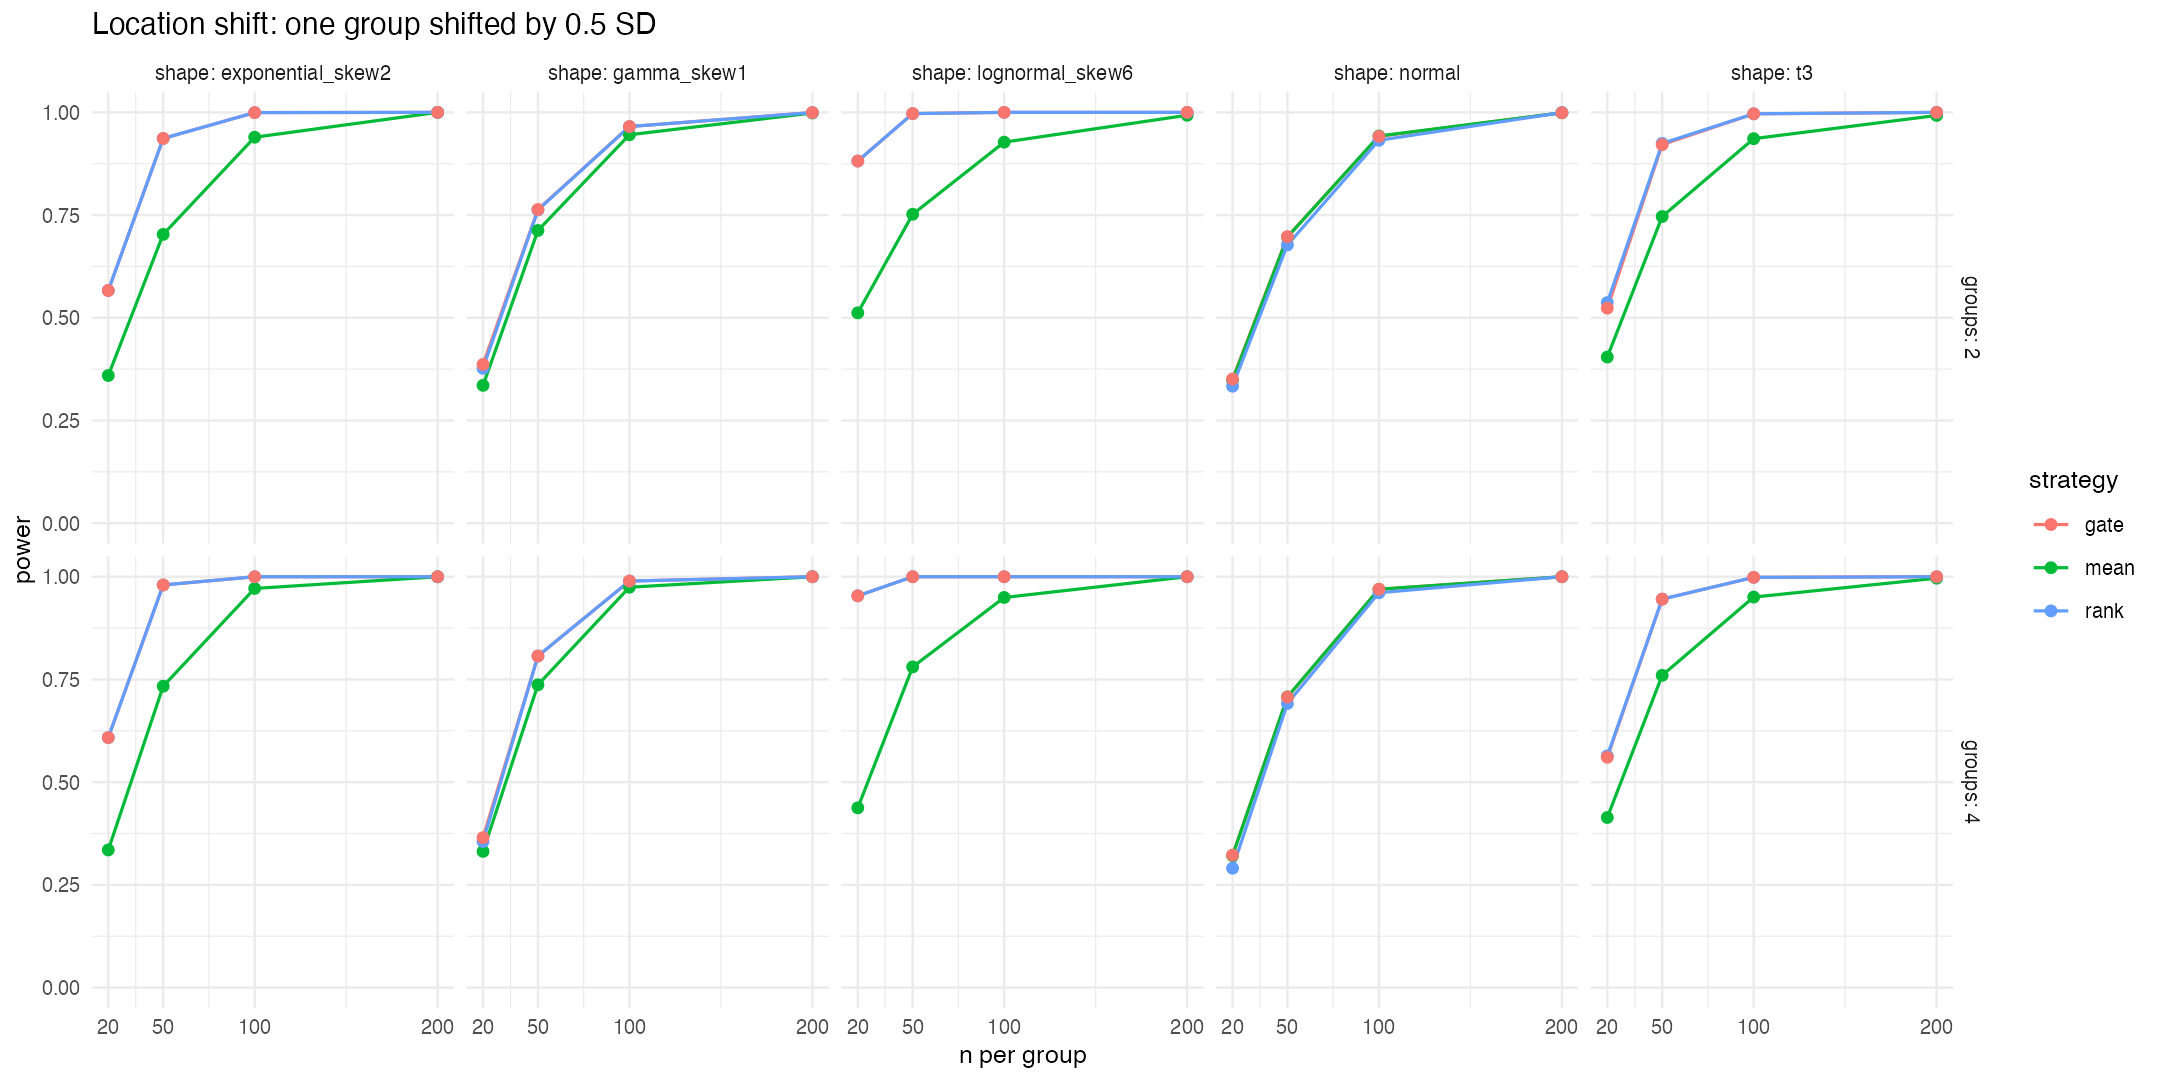

Values plotted in this chart, from the file beside it:
scenario, shape, n_per_group, groups, estimand, mean_rate, mean_mc_se, rank_rate, rank_mc_se, gate_rate, gate_mc_se, route_rank_rate, route_rank_mc_se, route_welch_rate, route_welch_mc_se
location shift: one group shifted by 0.5…, normal, 20, 2, mean and ordering differ, 0.348, 0.01065, 0.3335, 0.01054, 0.351, 0.01067, 0.0465, 0.004708, 0.0365, 0.004193
location shift: one group shifted by 0.5…, t3, 20, 2, mean and ordering differ, 0.4045, 0.01097, 0.537, 0.01115, 0.5235, 0.01117, 0.546, 0.01113, 0.028, 0.003689
location shift: one group shifted by 0.5…, gamma_skew1, 20, 2, mean and ordering differ, 0.3355, 0.01056, 0.377, 0.01084, 0.3865, 0.01089, 0.553, 0.01112, 0.0265, 0.003592
location shift: one group shifted by 0.5…, exponential_skew2, 20, 2, mean and ordering differ, 0.3595, 0.01073, 0.5665, 0.01108, 0.5665, 0.01108, 0.978, 0.00328, 0.006, 0.001727
location shift: one group shifted by 0.5…, lognormal_skew6, 20, 2, mean and ordering differ, 0.512, 0.01118, 0.8815, 0.007227, 0.8815, 0.007227, 0.9955, 0.001497, 0.0015, 0.0008654
location shift: one group shifted by 0.5…, normal, 50, 2, mean and ordering differ, 0.6965, 0.01028, 0.6775, 0.01045, 0.6975, 0.01027, 0.0535, 0.005032, 0.0405, 0.004408
location shift: one group shifted by 0.5…, t3, 50, 2, mean and ordering differ, 0.7465, 0.009727, 0.9245, 0.005908, 0.9215, 0.006014, 0.8655, 0.007629, 0.0075, 0.001929
location shift: one group shifted by 0.5…, gamma_skew1, 50, 2, mean and ordering differ, 0.7125, 0.01012, 0.7625, 0.009516, 0.7635, 0.009502, 0.9485, 0.004942, 0.006, 0.001727
location shift: one group shifted by 0.5…, exponential_skew2, 50, 2, mean and ordering differ, 0.703, 0.01022, 0.9365, 0.005453, 0.9365, 0.005453, 1, 0, 0, 0
location shift: one group shifted by 0.5…, lognormal_skew6, 50, 2, mean and ordering differ, 0.752, 0.009657, 0.997, 0.001223, 0.997, 0.001223, 1, 0, 0, 0
location shift: one group shifted by 0.5…, normal, 100, 2, mean and ordering differ, 0.9425, 0.005205, 0.932, 0.005629, 0.9415, 0.005248, 0.048, 0.00478, 0.0425, 0.004511
location shift: one group shifted by 0.5…, t3, 100, 2, mean and ordering differ, 0.936, 0.005473, 0.9965, 0.001321, 0.9965, 0.001321, 0.9895, 0.002279, 0, 0
location shift: one group shifted by 0.5…, gamma_skew1, 100, 2, mean and ordering differ, 0.9455, 0.005076, 0.9655, 0.004081, 0.9655, 0.004081, 0.9995, 0.0004999, 0, 0
location shift: one group shifted by 0.5…, exponential_skew2, 100, 2, mean and ordering differ, 0.9395, 0.005331, 0.9995, 0.0004999, 0.9995, 0.0004999, 1, 0, 0, 0
location shift: one group shifted by 0.5…, lognormal_skew6, 100, 2, mean and ordering differ, 0.9275, 0.005798, 1, 0, 1, 0, 1, 0, 0, 0
location shift: one group shifted by 0.5…, normal, 200, 2, mean and ordering differ, 0.999, 0.0007068, 0.9995, 0.0004999, 0.999, 0.0007068, 0.0475, 0.004756, 0.042, 0.004485
location shift: one group shifted by 0.5…, t3, 200, 2, mean and ordering differ, 0.9925, 0.001929, 1, 0, 1, 0, 0.9995, 0.0004999, 0, 0
location shift: one group shifted by 0.5…, gamma_skew1, 200, 2, mean and ordering differ, 0.9985, 0.0008654, 0.9995, 0.0004999, 0.9995, 0.0004999, 1, 0, 0, 0
location shift: one group shifted by 0.5…, exponential_skew2, 200, 2, mean and ordering differ, 1, 0, 1, 0, 1, 0, 1, 0, 0, 0
location shift: one group shifted by 0.5…, lognormal_skew6, 200, 2, mean and ordering differ, 0.993, 0.001864, 1, 0, 1, 0, 1, 0, 0, 0
location shift: one group shifted by 0.5…, normal, 20, 4, mean and ordering differ, 0.321, 0.01044, 0.2905, 0.01015, 0.3225, 0.01045, 0.0475, 0.004756, 0.0325, 0.003965
location shift: one group shifted by 0.5…, t3, 20, 4, mean and ordering differ, 0.414, 0.01101, 0.564, 0.01109, 0.5605, 0.0111, 0.7745, 0.009345, 0.0135, 0.00258
location shift: one group shifted by 0.5…, gamma_skew1, 20, 4, mean and ordering differ, 0.3315, 0.01053, 0.3555, 0.0107, 0.365, 0.01077, 0.844, 0.008114, 0.0175, 0.002932
location shift: one group shifted by 0.5…, exponential_skew2, 20, 4, mean and ordering differ, 0.335, 0.01055, 0.6085, 0.01091, 0.6085, 0.01091, 1, 0, 0, 0
location shift: one group shifted by 0.5…, lognormal_skew6, 20, 4, mean and ordering differ, 0.4375, 0.01109, 0.9535, 0.004708, 0.9535, 0.004708, 1, 0, 0, 0
location shift: one group shifted by 0.5…, normal, 50, 4, mean and ordering differ, 0.7075, 0.01017, 0.6915, 0.01033, 0.707, 0.01018, 0.047, 0.004732, 0.041, 0.004434
location shift: one group shifted by 0.5…, t3, 50, 4, mean and ordering differ, 0.76, 0.00955, 0.9455, 0.005076, 0.9455, 0.005076, 0.987, 0.002533, 5e-04, 0.0004999
location shift: one group shifted by 0.5…, gamma_skew1, 50, 4, mean and ordering differ, 0.737, 0.009845, 0.807, 0.008825, 0.807, 0.008825, 0.999, 0.0007068, 0, 0
location shift: one group shifted by 0.5…, exponential_skew2, 50, 4, mean and ordering differ, 0.7335, 0.009886, 0.98, 0.00313, 0.98, 0.00313, 1, 0, 0, 0
location shift: one group shifted by 0.5…, lognormal_skew6, 50, 4, mean and ordering differ, 0.7805, 0.009255, 1, 0, 1, 0, 1, 0, 0, 0
location shift: one group shifted by 0.5…, normal, 100, 4, mean and ordering differ, 0.9695, 0.003845, 0.961, 0.004329, 0.9695, 0.003845, 0.0465, 0.004708, 0.038, 0.004275
location shift: one group shifted by 0.5…, t3, 100, 4, mean and ordering differ, 0.9505, 0.00485, 0.9985, 0.0008654, 0.9985, 0.0008654, 1, 0, 0, 0
location shift: one group shifted by 0.5…, gamma_skew1, 100, 4, mean and ordering differ, 0.9745, 0.003525, 0.9895, 0.002279, 0.9895, 0.002279, 1, 0, 0, 0
location shift: one group shifted by 0.5…, exponential_skew2, 100, 4, mean and ordering differ, 0.9715, 0.003721, 1, 0, 1, 0, 1, 0, 0, 0
location shift: one group shifted by 0.5…, lognormal_skew6, 100, 4, mean and ordering differ, 0.9495, 0.004896, 1, 0, 1, 0, 1, 0, 0, 0
location shift: one group shifted by 0.5…, normal, 200, 4, mean and ordering differ, 1, 0, 1, 0, 1, 0, 0.0445, 0.004611, 0.0475, 0.004756
location shift: one group shifted by 0.5…, t3, 200, 4, mean and ordering differ, 0.9965, 0.001321, 1, 0, 1, 0, 1, 0, 0, 0
location shift: one group shifted by 0.5…, gamma_skew1, 200, 4, mean and ordering differ, 1, 0, 1, 0, 1, 0, 1, 0, 0, 0
location shift: one group shifted by 0.5…, exponential_skew2, 200, 4, mean and ordering differ, 1, 0, 1, 0, 1, 0, 1, 0, 0, 0
location shift: one group shifted by 0.5…, lognormal_skew6, 200, 4, mean and ordering differ, 1, 0, 1, 0, 1, 0, 1, 0, 0, 0
